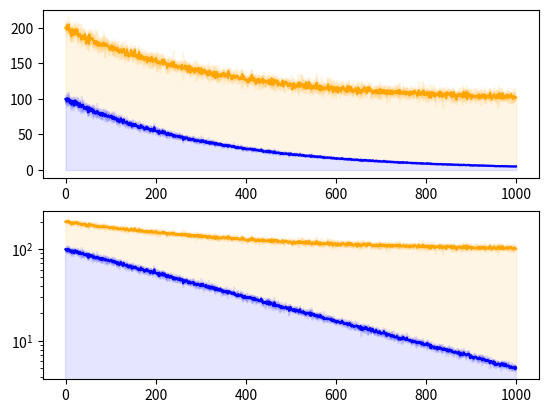

The matplotlib source for this figure:

from matplotlib import pyplot as plt
import numpy as np



def plotLatentSDE(likelihood: np.ndarray, kl_loss: np.ndarray) -> None:
    """ 
    Function used to create a plot of the training losses of the LatentSDE approach
    Creates both a regular and log scaled plot.

    Args:
        likelihood np.ndarray: [Time, batch] arranged array containing the (positive) log-likelihood losses
        kl_loss np.ndarray: [Time, batch] arranged array containing the KL losses
    """
    fig, axs = plt.subplots(ncols=1, nrows=2)

    for i in range(2):
        axs[i].plot(likelihood, color="blue", alpha=0.1)
        axs[i].plot(np.mean(likelihood, axis=1), color="blue", label="Negative Log-Likelihood")
        axs[i].fill_between(np.linspace(0, len(likelihood), len(likelihood)), np.mean(likelihood, axis=1), color="blue", alpha=0.1)
        kl_loss_stacked = kl_loss + likelihood
        axs[i].plot(kl_loss_stacked, color="orange", alpha=0.1)
        axs[i].plot(np.mean(kl_loss_stacked, axis=1), color="orange", label="KL-Divergence loss")
        axs[i].fill_between(np.linspace(0, len(kl_loss_stacked), len(kl_loss_stacked)), np.mean(likelihood, axis=1), np.mean(kl_loss_stacked, axis=1), color="orange", alpha=0.1)

    axs[1].set_yscale("log")



if __name__ == "__main__":
    test_kl = np.zeros([1000, 5])
    test_like = np.zeros([1000, 5])

    def kl_func(x: float):
        return 100* x ** (-0.003)
    def like_func(x: float): 
        return 100 * np.exp(-x * 0.003)

    rng = np.random.default_rng()
    test_kl[0] = 100
    test_like[0] = 100
    for i in range(1, 1000):
        test_kl[i] = np.clip(kl_func(i) + rng.normal(loc=0, scale=test_kl[i-1]/20, size=5), 0, a_max=200)
        test_like[i] = np.clip(like_func(i) + rng.normal(loc=0, scale=test_like[i-1]/20, size=5), 0, a_max=200)
    
    plotLatentSDE(test_like, test_kl)
    plt.show()
